Run: headless pygame with SDL's dummy video driver; simulated clock (each Clock.tick advances the game by its frame time, no real sleeping); random seed 0; keys injected as events and as key.get_pressed() state; no mouse input.
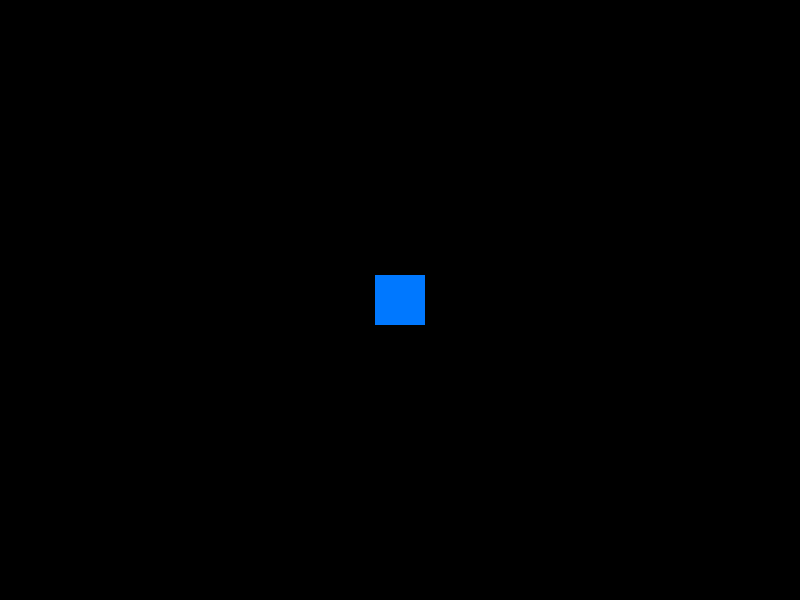
Frame 1 of 4 · flips 1–60 · no input
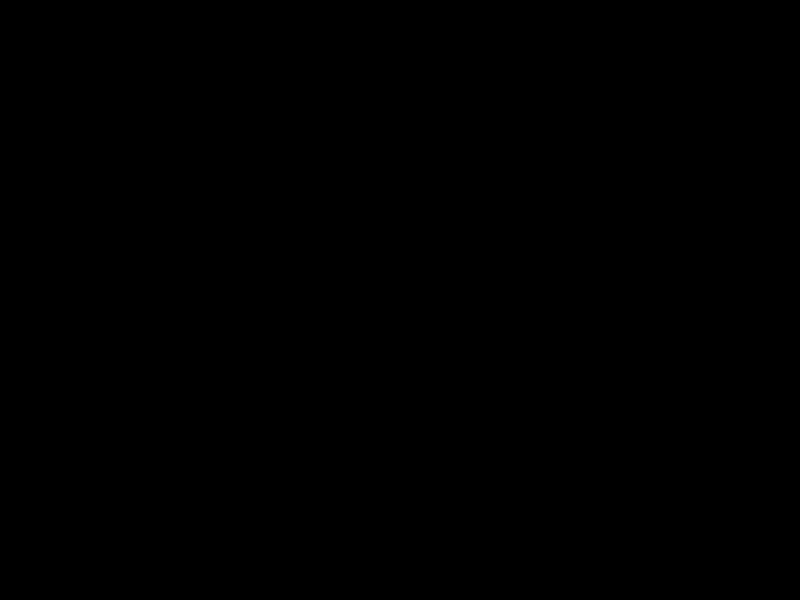
Frame 2 of 4 · flips 61–180 · tapped SPACE, RETURN · held RIGHT (→), D
Frame 3 of 4 · flips 181–300 · held DOWN (↓), S · screen unchanged from frame 2, image omitted
Frame 4 of 4 · flips 301–420 · held LEFT (←), A, UP (↑), W · screen same as frame 1, image omitted

The pygame program that drew these frames:

import pygame
import sys

# 1. Inicialização do PyGame
pygame.init()

# 2. Configurações da Janela
LARGURA, ALTURA = 800, 600
tela = pygame.display.set_mode((LARGURA, ALTURA))
pygame.display.set_caption("Meu Primeiros Pasos no PyGame")

# 3. Configurações de Cores (RGB)
PRETO = (0, 0, 0)
AZUL = (0, 120, 255)

# 4. Posição e Tamanho do Objeto (Quadrado)
x, y = 375, 275
tam_quadrado = 50
velocidade = 5

# 5. Controle de Taxa de Quadros (FPS)
relogio = pygame.time.Clock()

# 6. Loop Principal do Jogo
rodando = True
while rodando:
    # --- Processamento de Eventos ---
    for evento in pygame.event.get():
        if evento.type == pygame.QUIT:
            rodando = False

    # --- Leitura de Teclas ---
    teclas = pygame.key.get_pressed()
    if teclas[pygame.K_LEFT]:
        x -= velocidade
    if teclas[pygame.K_RIGHT]:
        x += velocidade
    if teclas[pygame.K_UP]:
        y -= velocidade
    if teclas[pygame.K_DOWN]:
        y += velocidade

    # --- Desenho/Renderização ---
    tela.fill(PRETO)  # Limpa a tela pintando de preto
    
    # Desenha o quadrado azul na posição atual (x, y)
    pygame.draw.rect(tela, AZUL, (x, y, tam_quadrado, tam_quadrado))

    pygame.display.flip()  # Atualiza a tela com as novas informações

    # Limita o jogo a 60 FPS
    relogio.tick(60)

# 7. Finalização
pygame.quit()
sys.exit()
